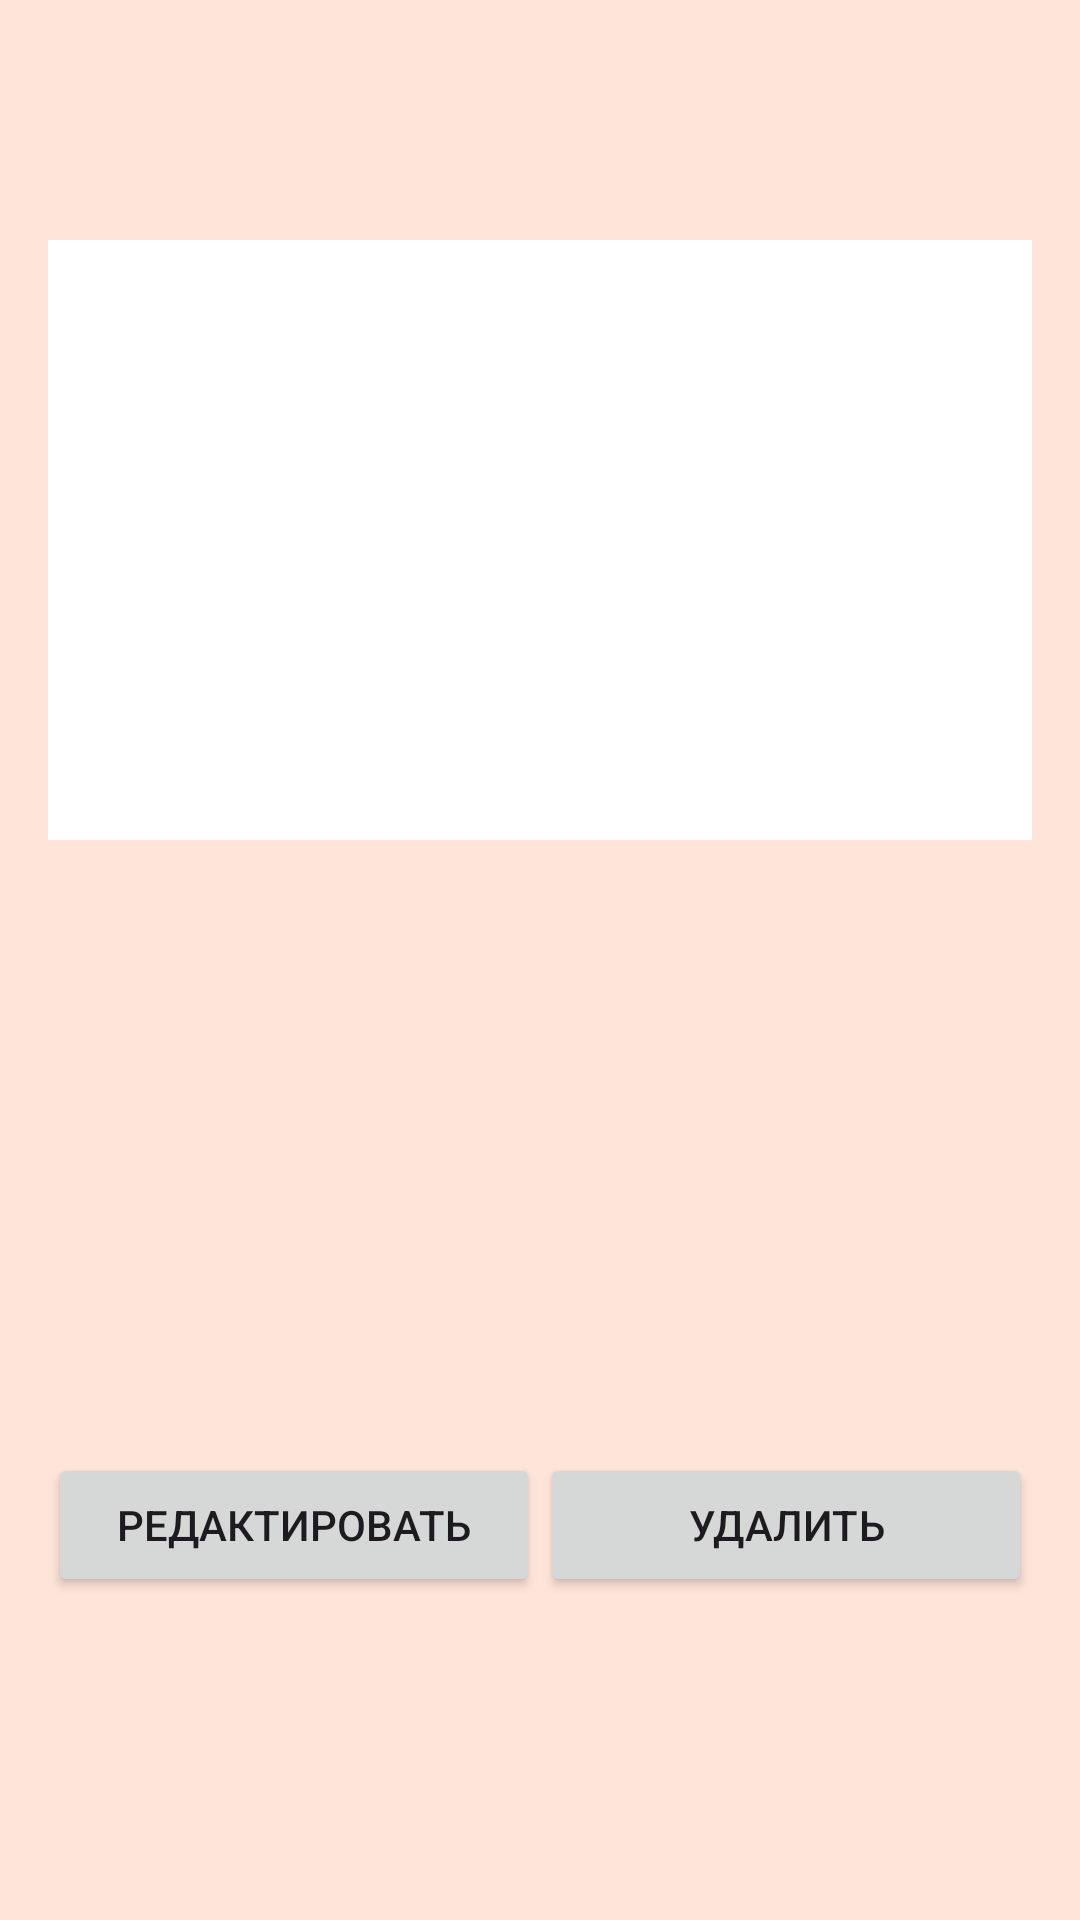

Here is an Android app screen rendered from its layout file. Give the layout XML and the strings, colors and styles it references.
<!-- AndroidManifest.xml: application theme Theme.TheBloomingSkyline -->
<!-- res/layout/activity_flower_detail.xml -->
<?xml version="1.0" encoding="utf-8"?>
<ScrollView xmlns:android="http://schemas.android.com/apk/res/android"
    android:layout_width="match_parent"
    android:layout_height="match_parent"
    android:padding="16dp"
    android:background="#FFE5D9">

    <LinearLayout
        android:layout_width="match_parent"
        android:layout_height="wrap_content"
        android:orientation="vertical"
        android:paddingTop="64dp"
        android:background="#FFE5D9">


        
        <ImageView
            android:id="@+id/flowerImage"
            android:layout_width="match_parent"
            android:layout_height="200dp"
            android:scaleType="centerCrop"
            android:adjustViewBounds="true"
            android:contentDescription="Изображение цветка"
            android:layout_marginBottom="16dp"
            android:background="#FFFFFF" />

        <TextView
            android:id="@+id/flowerName"
            android:layout_width="match_parent"
            android:layout_height="wrap_content"
            android:textSize="24sp"
            android:textStyle="bold" />

        <TextView
            android:id="@+id/flowerCategory"
            android:layout_width="match_parent"
            android:layout_height="wrap_content"
            android:layout_marginTop="8dp" />

        <TextView
            android:id="@+id/flowerDescription"
            android:layout_width="match_parent"
            android:layout_height="wrap_content"
            android:layout_marginTop="16dp" />

        <TextView
            android:id="@+id/flowerCount"
            android:layout_width="match_parent"
            android:layout_height="wrap_content"
            android:layout_marginTop="16dp" />

        <TextView
            android:id="@+id/flowerPrice"
            android:layout_width="match_parent"
            android:layout_height="wrap_content"
            android:layout_marginTop="16dp" />

        <LinearLayout
            android:layout_width="match_parent"
            android:layout_height="wrap_content"
            android:layout_marginTop="24dp"
            android:orientation="horizontal">

            <Button
                android:id="@+id/editButton"
                android:layout_width="0dp"
                android:layout_height="wrap_content"
                android:layout_weight="1"
                android:text="Редактировать" />

            <Button
                android:id="@+id/deleteButton"
                android:layout_width="0dp"
                android:layout_height="wrap_content"
                android:layout_weight="1"
                android:text="Удалить" />
        </LinearLayout>
    </LinearLayout>
</ScrollView>
<!-- resources referenced by this layout -->
<resources>
  <style name="Theme.TheBloomingSkyline" parent="Base.Theme.TheBloomingSkyline" />
  <style name="Base.Theme.TheBloomingSkyline" parent="Theme.Material3.DayNight.NoActionBar">
          
          
      </style>
</resources>
